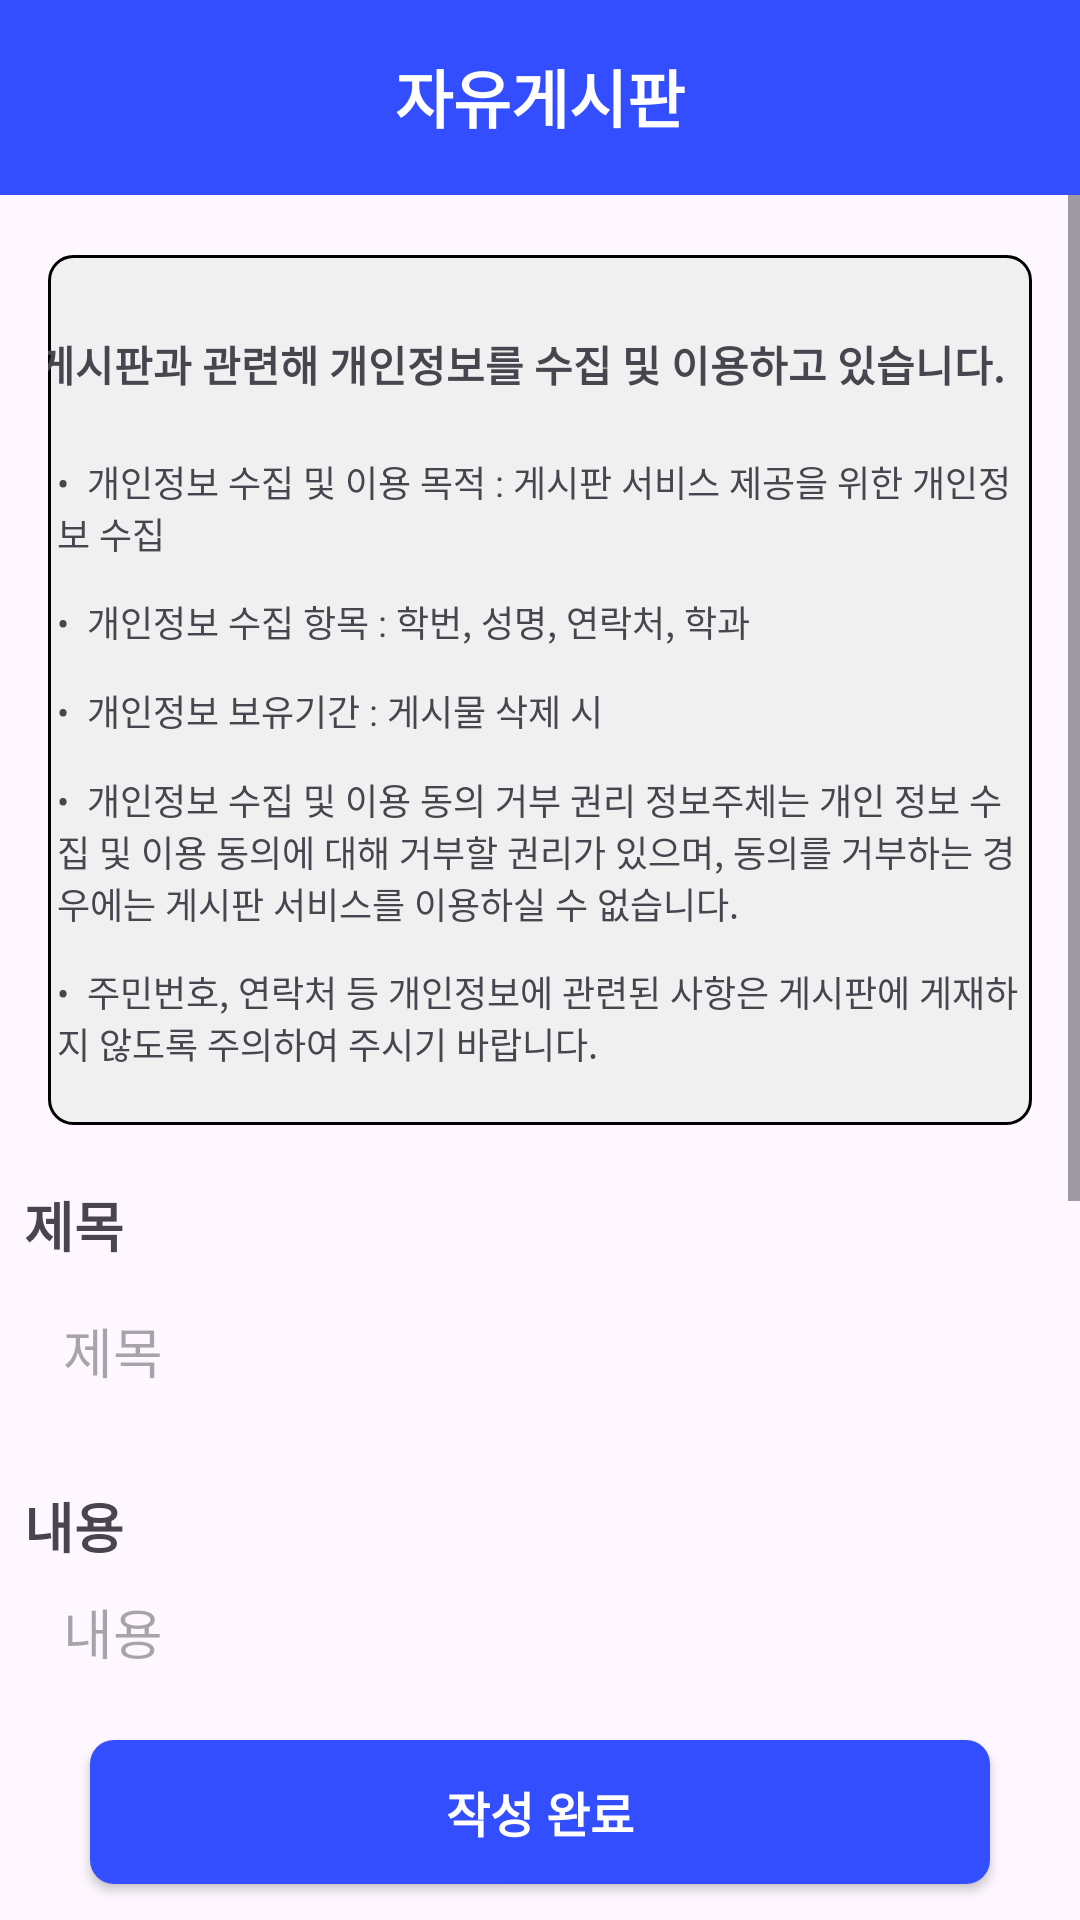

Here is an Android app screen rendered from its layout file. Give the layout XML and the strings, colors and styles it references.
<!-- AndroidManifest.xml: application theme Theme.Apptopia -->
<!-- res/layout/writing_board.xml -->
<?xml version="1.0" encoding="utf-8"?>
<LinearLayout xmlns:android="http://schemas.android.com/apk/res/android"
    xmlns:app="http://schemas.android.com/apk/res-auto"
    xmlns:tools="http://schemas.android.com/tools"
    android:layout_width="match_parent"
    android:layout_height="match_parent"
    android:background="@null"
    android:orientation="vertical">

    <androidx.constraintlayout.widget.ConstraintLayout
        android:id="@+id/dis_room_top_bar"
        android:layout_width="match_parent"
        android:layout_height="65dp"
        android:background="#334EFF"
        app:layout_constraintEnd_toEndOf="parent"
        app:layout_constraintStart_toStartOf="parent"
        app:layout_constraintTop_toTopOf="parent">

        <TextView
            android:id="@+id/profile_depart"
            android:layout_width="wrap_content"
            android:layout_height="wrap_content"
            android:text="자유게시판"
            android:textAlignment="center"
            android:textColor="#FFFFFF"
            android:textSize="21sp"
            android:textStyle="bold"
            app:layout_constraintBottom_toBottomOf="parent"
            app:layout_constraintEnd_toEndOf="parent"
            app:layout_constraintStart_toStartOf="parent"
            app:layout_constraintTop_toTopOf="parent"
            app:layout_constraintVertical_bias="0.485"
            tools:ignore="HardcodedText" />

    </androidx.constraintlayout.widget.ConstraintLayout>

    <ScrollView
        android:layout_width="match_parent"
        android:layout_height="0dp"
        android:layout_weight="1"
        app:layout_constraintEnd_toEndOf="parent"
        app:layout_constraintStart_toStartOf="parent">

        <androidx.constraintlayout.widget.ConstraintLayout
            android:layout_width="match_parent"
            android:layout_height="wrap_content">

            <androidx.constraintlayout.widget.ConstraintLayout
                android:id="@+id/constraintLayout"
                android:layout_width="0dp"
                android:layout_height="290dp"
                android:layout_marginStart="16dp"
                android:layout_marginTop="20dp"
                android:layout_marginEnd="16dp"
                android:background="@drawable/writing_board_notifi_border"
                app:layout_constraintEnd_toEndOf="parent"
                app:layout_constraintStart_toStartOf="parent"
                app:layout_constraintTop_toTopOf="parent"
                tools:ignore="TextSizeCheck">

                <TextView
                    android:id="@+id/textView26"
                    android:layout_width="wrap_content"
                    android:layout_height="wrap_content"
                    android:layout_marginStart="25dp"
                    android:layout_marginTop="26dp"
                    android:layout_marginEnd="39dp"
                    android:text="게시판과 관련해 개인정보를 수집 및 이용하고 있습니다."
                    android:textSize="14sp"
                    android:textStyle="bold"
                    app:layout_constraintEnd_toEndOf="parent"
                    app:layout_constraintStart_toStartOf="parent"
                    app:layout_constraintTop_toTopOf="parent"
                    tools:ignore="HardcodedText" />

                <TextView
                    android:id="@+id/textView27"
                    android:layout_width="322dp"
                    android:layout_height="wrap_content"
                    android:layout_marginStart="16dp"
                    android:layout_marginTop="20dp"
                    android:layout_marginEnd="16dp"
                    android:text="•  개인정보 수집 및 이용 목적 : 게시판 서비스 제공을 위한 개인정보 수집"
                    android:textSize="12sp"
                    app:layout_constraintEnd_toEndOf="parent"
                    app:layout_constraintStart_toStartOf="parent"
                    app:layout_constraintTop_toBottomOf="@+id/textView26"
                    tools:ignore="HardcodedText,TextSizeCheck" />

                <TextView
                    android:id="@+id/textView30"
                    android:layout_width="322dp"
                    android:layout_height="wrap_content"
                    android:layout_marginStart="16dp"
                    android:layout_marginTop="12dp"
                    android:layout_marginEnd="16dp"
                    android:text="•  개인정보 수집 항목 : 학번, 성명, 연락처, 학과"
                    android:textSize="12sp"
                    app:layout_constraintEnd_toEndOf="parent"
                    app:layout_constraintStart_toStartOf="parent"
                    app:layout_constraintTop_toBottomOf="@+id/textView27"
                    tools:ignore="HardcodedText,TextSizeCheck" />

                <TextView
                    android:id="@+id/textView31"
                    android:layout_width="322dp"
                    android:layout_height="wrap_content"
                    android:layout_marginStart="16dp"
                    android:layout_marginTop="12dp"
                    android:layout_marginEnd="16dp"
                    android:text="•  개인정보 보유기간 : 게시물 삭제 시"
                    android:textSize="12sp"
                    app:layout_constraintEnd_toEndOf="parent"
                    app:layout_constraintStart_toStartOf="parent"
                    app:layout_constraintTop_toBottomOf="@+id/textView30"
                    tools:ignore="HardcodedText" />

                <TextView
                    android:id="@+id/textView32"
                    android:layout_width="322dp"
                    android:layout_height="wrap_content"
                    android:layout_marginStart="16dp"
                    android:layout_marginTop="12dp"
                    android:layout_marginEnd="16dp"
                    android:text="•  개인정보 수집 및 이용 동의 거부 권리 정보주체는 개인 정보 수집 및 이용 동의에 대해 거부할 권리가 있으며, 동의를 거부하는 경우에는 게시판 서비스를 이용하실 수 없습니다."
                    android:textSize="12sp"
                    app:layout_constraintEnd_toEndOf="parent"
                    app:layout_constraintStart_toStartOf="parent"
                    app:layout_constraintTop_toBottomOf="@+id/textView31"
                    tools:ignore="HardcodedText,TextSizeCheck" />

                <TextView
                    android:id="@+id/textView33"
                    android:layout_width="322dp"
                    android:layout_height="wrap_content"
                    android:layout_marginStart="16dp"
                    android:layout_marginTop="12dp"
                    android:layout_marginEnd="16dp"
                    android:text="•  주민번호, 연락처 등 개인정보에 관련된 사항은 게시판에 게재하지 않도록 주의하여 주시기 바랍니다."
                    android:textSize="12sp"
                    app:layout_constraintEnd_toEndOf="parent"
                    app:layout_constraintStart_toStartOf="parent"
                    app:layout_constraintTop_toBottomOf="@+id/textView32"
                    tools:ignore="HardcodedText,TextSizeCheck" />
            </androidx.constraintlayout.widget.ConstraintLayout>

            <EditText
                android:id="@+id/writing_board_content_editText"
                android:layout_width="380dp"
                android:layout_height="300dp"
                android:layout_marginStart="16dp"
                android:layout_marginTop="4dp"
                android:layout_marginEnd="16dp"
                android:autofillHints=""
                android:background="@drawable/writing_board_text_border"
                android:ems="10"
                android:gravity="start|top"
                android:hint="내용"
                android:inputType="textMultiLine"
                android:paddingLeft="5dp"
                android:paddingTop="5dp"
                android:paddingRight="5dp"
                android:paddingBottom="5dp"
                app:layout_constraintEnd_toEndOf="parent"
                app:layout_constraintHorizontal_bias="0.0"
                app:layout_constraintStart_toStartOf="parent"
                app:layout_constraintTop_toBottomOf="@+id/textView24"
                tools:ignore="DuplicateSpeakableTextCheck,HardcodedText" />

            <EditText
                android:id="@+id/writing_board_title_editText"
                android:layout_width="380dp"
                android:layout_height="50dp"
                android:layout_marginStart="16dp"
                android:layout_marginTop="4dp"
                android:layout_marginEnd="16dp"
                android:background="@drawable/writing_board_text_border"
                android:ems="10"
                android:hint="제목"
                android:inputType="text"
                android:paddingLeft="5dp"
                android:paddingRight="5dp"
                app:layout_constraintEnd_toEndOf="parent"
                app:layout_constraintHorizontal_bias="0.0"
                app:layout_constraintStart_toStartOf="parent"
                app:layout_constraintTop_toBottomOf="@+id/textView23"
                tools:ignore="DuplicateSpeakableTextCheck,HardcodedText"
                android:autofillHints="" />

            <TextView
                android:id="@+id/textView23"
                android:layout_width="wrap_content"
                android:layout_height="wrap_content"
                android:layout_marginStart="8dp"
                android:layout_marginTop="20dp"
                android:text="제목"
                android:textSize="18sp"
                android:textStyle="bold"
                app:layout_constraintStart_toStartOf="parent"
                app:layout_constraintTop_toBottomOf="@+id/constraintLayout"
                tools:ignore="HardcodedText" />

            <TextView
                android:id="@+id/textView24"
                android:layout_width="wrap_content"
                android:layout_height="wrap_content"
                android:layout_marginStart="8dp"
                android:layout_marginTop="20dp"
                android:text="내용"
                android:textSize="18sp"
                android:textStyle="bold"
                app:layout_constraintStart_toStartOf="parent"
                app:layout_constraintTop_toBottomOf="@+id/writing_board_title_editText"
                tools:ignore="HardcodedText" />

        </androidx.constraintlayout.widget.ConstraintLayout>
    </ScrollView>

    <androidx.constraintlayout.widget.ConstraintLayout
        android:layout_width="match_parent"
        android:layout_height="70dp">

        <android.widget.Button
            android:id="@+id/writing_board_finish_btn"
            android:layout_width="300dp"
            android:layout_height="wrap_content"
            android:layout_marginStart="16dp"
            android:layout_marginTop="10dp"
            android:layout_marginEnd="16dp"
            android:background="@drawable/writing_board_btn_border"
            android:text="작성 완료"
            android:textColor="#FFFFFF"
            android:textSize="16sp"
            android:textStyle="bold"
            app:layout_constraintEnd_toEndOf="parent"
            app:layout_constraintStart_toStartOf="parent"
            app:layout_constraintTop_toTopOf="parent"
            tools:ignore="HardcodedText" />
    </androidx.constraintlayout.widget.ConstraintLayout>

</LinearLayout>
<!-- resources referenced by this layout -->
<resources>
  <!-- drawable writing_board_btn_border (drawable) -->
  <?xml version="1.0" encoding="utf-8"?>
  <selector xmlns:android="http://schemas.android.com/apk/res/android">
      <item
          android:bottom="1dp"
          android:left="1dp"
          android:right="1dp"
          android:top="1dp">
          <shape android:shape="rectangle" >
  
              <solid android:color="#334EFF" />
              <corners android:radius="8dp"/>
          </shape>
      </item>
  </selector>
  <!-- drawable writing_board_notifi_border (drawable) -->
  <?xml version="1.0" encoding="utf-8"?>
  <selector xmlns:android="http://schemas.android.com/apk/res/android">
      <item
          android:bottom="1dp"
          android:left="1dp"
          android:right="1dp"
          android:top="1dp">
          <shape android:shape="rectangle" >
              <stroke
                  android:width="1dp"
                  android:color="#000000" />
  
              <solid android:color="#F0F0F0" />
              <corners android:radius="8dp"/>
          </shape>
      </item>
  </selector>
  <style name="Theme.Apptopia" parent="Base.Theme.Apptopia" />
  <style name="Base.Theme.Apptopia" parent="Theme.Material3.DayNight.NoActionBar">
          
          
      </style>
</resources>
